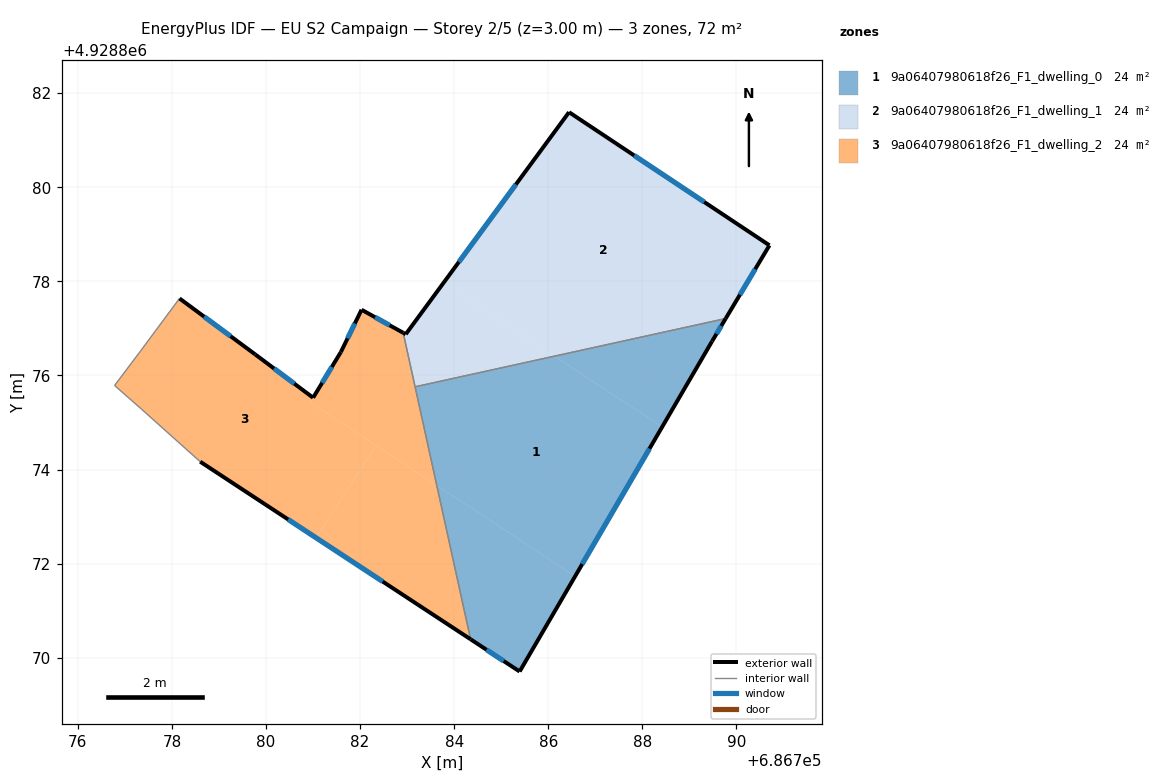
=== STOREY PLAN SPEC (per zone: floor XY polygon, exterior-wall plan segments, windows/doors) ===
zone 1: 9a06407980618f26_F1_dwelling_0  (24.0 m²)
  floor: (686788.42, 4928874.91) (686786.57, 4928871.73) (686783.63, 4928873.67) (686783.17, 4928875.76) (686786.13, 4928876.41)
  floor: (686789.77, 4928877.21) (686789.48, 4928876.73) (686788.42, 4928874.91) (686786.13, 4928876.41)
  floor: (686786.57, 4928871.73) (686785.39, 4928869.71) (686784.35, 4928870.39) (686783.63, 4928873.67)
  exterior wall: (686784.35, 4928870.39) – (686785.39, 4928869.71)  [1.2 m]
    window: (686784.69, 4928870.17) – (686785.05, 4928869.93)  [0.5 m²]
  exterior wall: (686789.48, 4928876.73) – (686789.77, 4928877.21)  [0.6 m]
    window: (686789.58, 4928876.88) – (686789.68, 4928877.05)  [0.2 m²]
  exterior wall: (686785.39, 4928869.71) – (686789.48, 4928876.73)  [8.1 m]
    window: (686786.72, 4928871.99) – (686788.15, 4928874.44)  [3.0 m²]
  interior walls: 2
zone 2: 9a06407980618f26_F1_dwelling_1  (24.0 m²)
  floor: (686790.70, 4928878.77) (686789.77, 4928877.21) (686786.13, 4928876.41) (686783.77, 4928877.96) (686786.44, 4928881.60)
  floor: (686786.13, 4928876.41) (686783.17, 4928875.76) (686782.92, 4928876.91) (686782.97, 4928876.88) (686783.77, 4928877.96)
  exterior wall: (686782.92, 4928876.91) – (686782.97, 4928876.88)  [0.1 m]
  exterior wall: (686786.44, 4928881.60) – (686782.97, 4928876.88)  [5.9 m]
    window: (686785.31, 4928880.06) – (686784.10, 4928878.41)  [2.1 m²]
  exterior wall: (686790.70, 4928878.77) – (686786.44, 4928881.60)  [5.1 m]
    window: (686789.32, 4928879.69) – (686787.83, 4928880.68)  [1.9 m²]
  exterior wall: (686789.77, 4928877.21) – (686790.70, 4928878.77)  [1.8 m]
    window: (686790.07, 4928877.72) – (686790.40, 4928878.26)  [0.7 m²]
  interior walls: 2
zone 3: 9a06407980618f26_F1_dwelling_2  (24.0 m²)
  floor: (686783.63, 4928873.67) (686784.35, 4928870.39) (686781.06, 4928872.55) (686782.35, 4928874.51)
  floor: (686781.00, 4928875.53) (686780.94, 4928875.43) (686782.35, 4928874.51) (686781.06, 4928872.55) (686778.60, 4928874.17) (686777.36, 4928875.28) (686776.78, 4928875.79) (686777.33, 4928876.52) (686777.97, 4928877.38) (686778.16, 4928877.64) (686779.77, 4928876.45)
  floor: (686782.92, 4928876.91) (686783.63, 4928873.67) (686780.94, 4928875.43) (686781.00, 4928875.53) (686781.59, 4928876.50) (686782.03, 4928877.40)
  exterior wall: (686781.59, 4928876.50) – (686781.00, 4928875.53)  [1.1 m]
    window: (686781.40, 4928876.18) – (686781.19, 4928875.84)  [0.4 m²]
  exterior wall: (686782.03, 4928877.40) – (686781.59, 4928876.50)  [1.0 m]
    window: (686781.89, 4928877.10) – (686781.73, 4928876.79)  [0.4 m²]
  exterior wall: (686782.92, 4928876.91) – (686782.03, 4928877.40)  [1.0 m]
    window: (686782.63, 4928877.07) – (686782.32, 4928877.24)  [0.4 m²]
  exterior wall: (686778.60, 4928874.17) – (686784.35, 4928870.39)  [6.9 m]
    window: (686780.47, 4928872.94) – (686782.48, 4928871.62)  [2.5 m²]
  exterior wall: (686779.77, 4928876.45) – (686778.16, 4928877.64)  [2.0 m]
    window: (686779.25, 4928876.83) – (686778.68, 4928877.25)  [0.7 m²]
  exterior wall: (686781.00, 4928875.53) – (686779.77, 4928876.45)  [1.5 m]
    window: (686780.60, 4928875.83) – (686780.17, 4928876.15)  [0.6 m²]
  interior walls: 6

=== DERIVED (storey summary) ===
Building: EU S2 Campaign
Storey: 2 of 5  (floor level z = 3.00 m)
Storey gross floor area: 71.9 m²
Zones on this storey: 3
  - 9a06407980618f26_F1_dwelling_0: floor 24.0 m²; exterior wall 9.9 m (29.8 m²); 3 window(s) 3.6 m²; WWR 12.2%
  - 9a06407980618f26_F1_dwelling_1: floor 24.0 m²; exterior wall 12.8 m (38.5 m²); 3 window(s) 4.7 m²; WWR 12.2%
  - 9a06407980618f26_F1_dwelling_2: floor 24.0 m²; exterior wall 13.6 m (40.7 m²); 6 window(s) 5.0 m²; WWR 12.2%
Zone adjacency (shared interzone walls):
  - 9a06407980618f26_F1_dwelling_0 ↔ 9a06407980618f26_F1_dwelling_1
  - 9a06407980618f26_F1_dwelling_0 ↔ 9a06407980618f26_F1_dwelling_2
  - 9a06407980618f26_F1_dwelling_1 ↔ 9a06407980618f26_F1_dwelling_2